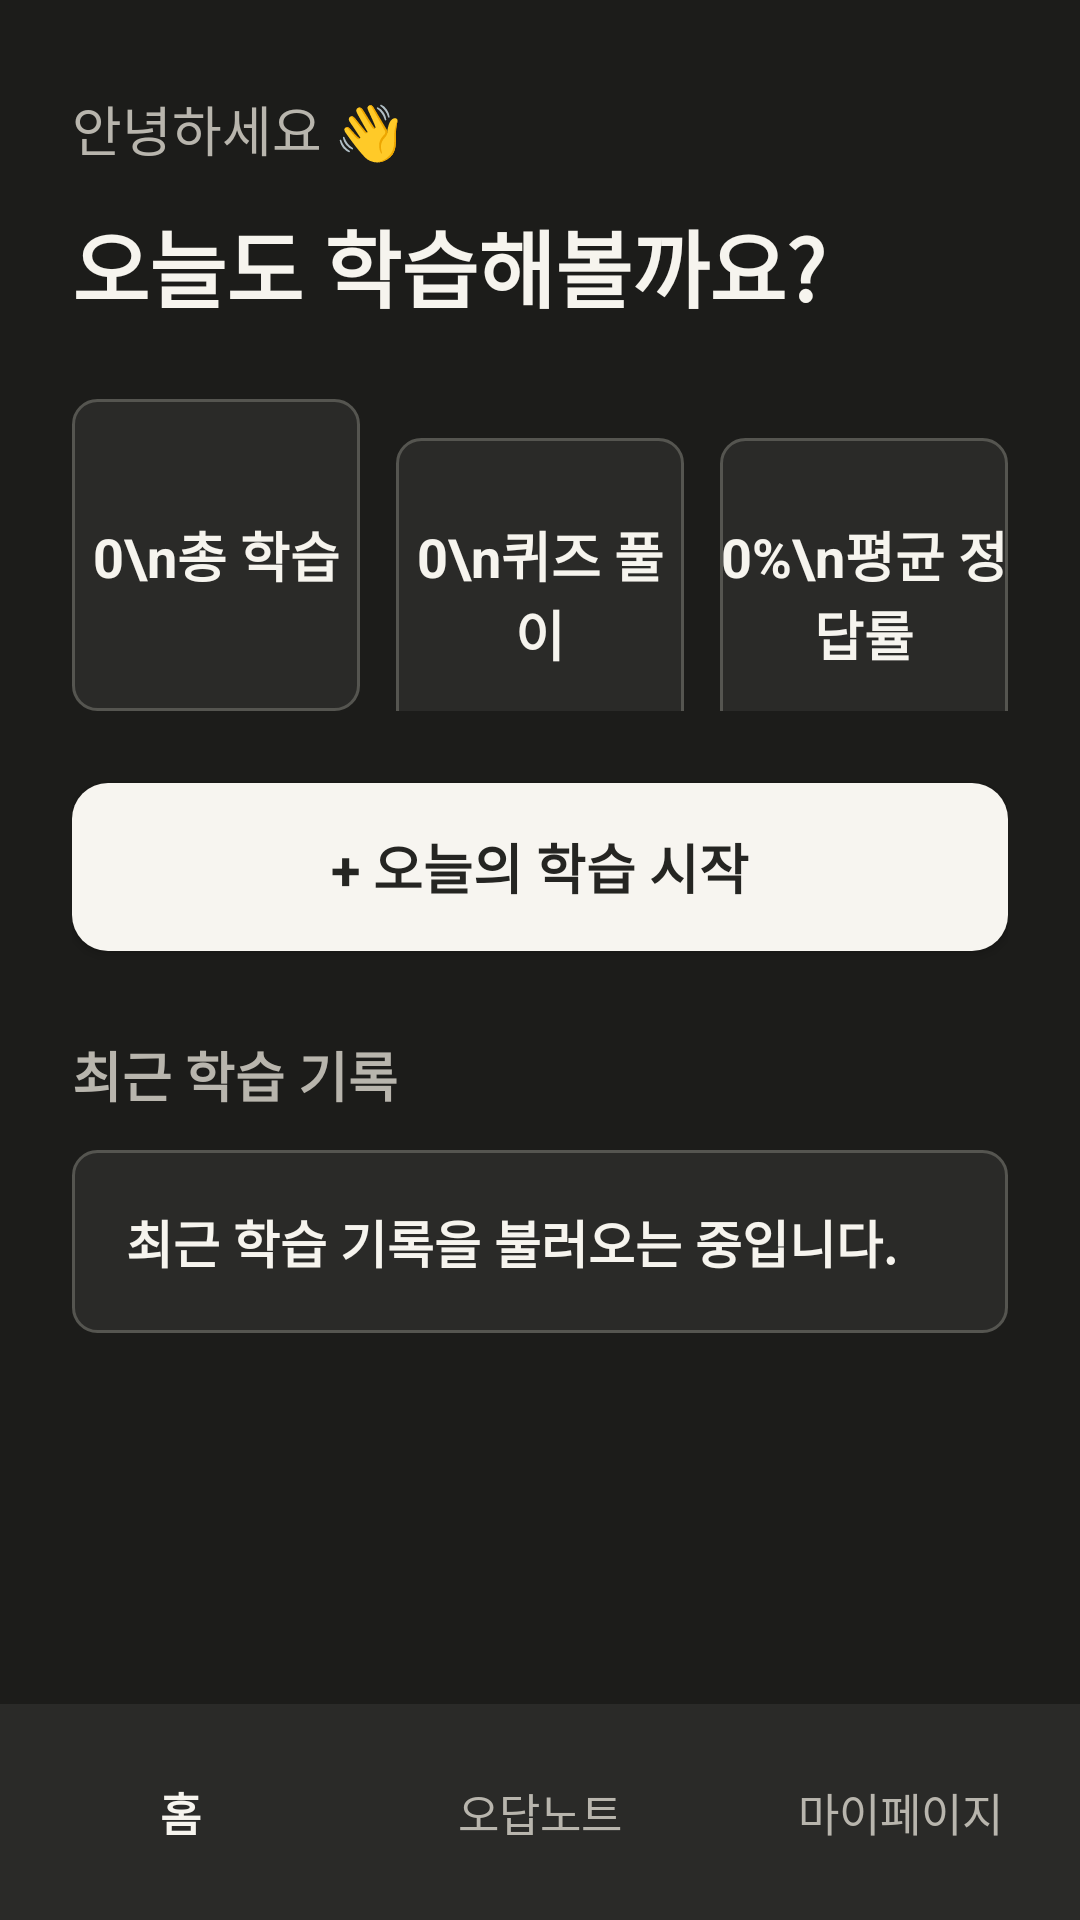

The Android layout XML behind this screen, and the referenced resources:
<!-- AndroidManifest.xml: application theme Theme.StudyMate -->
<!-- res/layout/activity_home.xml -->
<?xml version="1.0" encoding="utf-8"?>
<LinearLayout xmlns:android="http://schemas.android.com/apk/res/android"
    android:layout_width="match_parent"
    android:layout_height="match_parent"
    android:orientation="vertical">

    <ScrollView
        android:layout_width="match_parent"
        android:layout_height="0dp"
        android:layout_weight="1"
        android:fillViewport="true">

        <LinearLayout
            android:layout_width="match_parent"
            android:layout_height="wrap_content"
            android:orientation="vertical"
            android:paddingStart="@dimen/screen_padding"
            android:paddingTop="@dimen/screen_top_padding"
            android:paddingEnd="@dimen/screen_padding"
            android:paddingBottom="@dimen/screen_padding">

            <TextView
                style="@style/StudyMateHeaderEyebrow"
                android:text="안녕하세요 👋" />

            <TextView
                style="@style/StudyMatePageTitle"
                android:layout_marginTop="@dimen/header_title_gap"
                android:text="오늘도 학습해볼까요?" />

            <LinearLayout
                android:layout_width="match_parent"
                android:layout_height="wrap_content"
                android:layout_marginTop="@dimen/page_content_gap"
                android:orientation="horizontal"
                android:weightSum="3">

                <TextView
                    android:id="@+id/totalStudyStatText"
                    android:layout_width="0dp"
                    android:layout_height="wrap_content"
                    android:minHeight="104dp"
                    android:layout_marginEnd="8dp"
                    android:layout_weight="1"
                    android:background="@drawable/bg_card"
                    android:clickable="true"
                    android:focusable="true"
                    android:gravity="center"
                    android:paddingTop="8dp"
                    android:paddingBottom="8dp"
                    android:text="0\n총 학습"
                    android:contentDescription="@string/cd_stat_study"
                    android:textColor="@color/study_text"
                    android:textSize="18sp"
                    android:textStyle="bold" />

                <TextView
                    android:id="@+id/quizCountStatText"
                    android:layout_width="0dp"
                    android:layout_height="wrap_content"
                    android:minHeight="104dp"
                    android:layout_marginHorizontal="4dp"
                    android:layout_weight="1"
                    android:background="@drawable/bg_card"
                    android:gravity="center"
                    android:paddingTop="8dp"
                    android:paddingBottom="8dp"
                    android:text="0\n퀴즈 풀이"
                    android:contentDescription="@string/cd_stat_quiz"
                    android:textColor="@color/study_text"
                    android:textSize="18sp"
                    android:textStyle="bold" />

                <TextView
                    android:id="@+id/averageScoreStatText"
                    android:layout_width="0dp"
                    android:layout_height="wrap_content"
                    android:minHeight="104dp"
                    android:layout_marginStart="8dp"
                    android:layout_weight="1"
                    android:background="@drawable/bg_card"
                    android:gravity="center"
                    android:paddingTop="8dp"
                    android:paddingBottom="8dp"
                    android:text="0%\n평균 정답률"
                    android:contentDescription="@string/cd_stat_avg"
                    android:textColor="@color/study_text"
                    android:textSize="18sp"
                    android:textStyle="bold" />
            </LinearLayout>

            <TextView
                android:id="@+id/homeStatsStatusText"
                android:layout_width="match_parent"
                android:layout_height="wrap_content"
                android:layout_marginTop="10dp"
                android:gravity="center"
                android:textColor="@color/study_text_muted"
                android:textSize="14sp"
                android:visibility="gone" />

            <Button
                android:id="@+id/startStudyButton"
                android:layout_width="match_parent"
                android:layout_height="wrap_content"
                android:minHeight="@dimen/button_height"
                android:layout_marginTop="24dp"
                android:background="@drawable/bg_button_primary"
                android:paddingTop="12dp"
                android:paddingBottom="12dp"
                android:text="+ 오늘의 학습 시작"
                android:textAllCaps="false"
                android:textColor="@color/study_primary_text"
                android:textSize="18sp"
                android:textStyle="bold" />

            <TextView
                android:id="@+id/recentNotesTitle"
                android:layout_width="match_parent"
                android:layout_height="wrap_content"
                android:layout_marginTop="28dp"
                android:text="최근 학습 기록"
                android:textColor="@color/study_text_muted"
                android:textSize="18sp"
                android:textStyle="bold" />

            <TextView
                android:id="@+id/emptyRecentNotesText"
                android:layout_width="match_parent"
                android:layout_height="wrap_content"
                android:layout_marginTop="12dp"
                android:background="@drawable/bg_card"
                android:padding="@dimen/card_padding"
                android:text="최근 학습 기록을 불러오는 중입니다."
                android:textColor="@color/study_text"
                android:textSize="17sp"
                android:textStyle="bold" />

            <LinearLayout
                android:id="@+id/recentNotesContainer"
                android:layout_width="match_parent"
                android:layout_height="wrap_content"
                android:orientation="vertical"
                android:visibility="gone" />
        </LinearLayout>
    </ScrollView>

    <LinearLayout
        android:layout_width="match_parent"
        android:layout_height="wrap_content"
        android:minHeight="72dp"
        android:background="@color/study_surface"
        android:gravity="center"
        android:orientation="horizontal"
        android:weightSum="3">

        <TextView
            android:id="@+id/homeTab"
            style="@style/StudyMateBottomTabSelected"
            android:layout_width="0dp"
            android:layout_weight="1"
            android:text="홈"
            android:contentDescription="@string/cd_tab_home" />

        <TextView
            android:id="@+id/wrongTab"
            style="@style/StudyMateBottomTab"
            android:layout_width="0dp"
            android:layout_weight="1"
            android:text="오답노트"
            android:contentDescription="@string/cd_tab_wrong" />

        <TextView
            android:id="@+id/myPageTab"
            style="@style/StudyMateBottomTab"
            android:layout_width="0dp"
            android:layout_weight="1"
            android:text="마이페이지"
            android:contentDescription="@string/cd_tab_mypage" />
    </LinearLayout>
</LinearLayout>
<!-- resources referenced by this layout -->
<resources>
  <color name="study_primary_text">#252522</color>
  <color name="study_surface">#2A2A28</color>
  <color name="study_text">#F6F4EE</color>
  <color name="study_text_muted">#B8B5AD</color>
  <dimen name="button_height">56dp</dimen>
  <dimen name="card_padding">18dp</dimen>
  <dimen name="header_title_gap">4dp</dimen>
  <dimen name="page_content_gap">24dp</dimen>
  <dimen name="screen_padding">24dp</dimen>
  <dimen name="screen_top_padding">16dp</dimen>
  <!-- drawable bg_button_primary (drawable) -->
  <?xml version="1.0" encoding="utf-8"?>
  <shape xmlns:android="http://schemas.android.com/apk/res/android">
      <solid android:color="@color/study_primary_button" />
      <corners android:radius="@dimen/radius_button" />
      <padding
          android:left="16dp"
          android:right="16dp" />
  </shape>
  <!-- drawable bg_card (drawable) -->
  <?xml version="1.0" encoding="utf-8"?>
  <shape xmlns:android="http://schemas.android.com/apk/res/android">
      <solid android:color="@color/study_surface" />
      <stroke
          android:width="1dp"
          android:color="@color/study_border" />
      <corners android:radius="@dimen/radius_card" />
  </shape>
  <string name="cd_stat_avg">평균 정답률</string>
  <string name="cd_stat_quiz">총 퀴즈 풀이 횟수</string>
  <string name="cd_stat_study">총 학습 횟수. 탭하면 학습 목록으로 이동합니다.</string>
  <string name="cd_tab_home">홈 탭</string>
  <string name="cd_tab_mypage">마이페이지 탭</string>
  <string name="cd_tab_wrong">오답노트 탭</string>
  <style name="StudyMateBottomTab">
          <item name="android:layout_height">wrap_content</item>
          <item name="android:minHeight">72dp</item>
          <item name="android:gravity">center</item>
          <item name="android:paddingTop">12dp</item>
          <item name="android:paddingBottom">12dp</item>
          <item name="android:textColor">@color/study_text_muted</item>
          <item name="android:textSize">15sp</item>
          
          <item name="android:clickable">true</item>
          <item name="android:focusable">true</item>
      </style>
  <style name="StudyMateBottomTabSelected" parent="StudyMateBottomTab">
          <item name="android:textColor">@color/study_text</item>
          <item name="android:textStyle">bold</item>
      </style>
  <style name="StudyMateHeaderEyebrow">
          <item name="android:layout_width">match_parent</item>
          <item name="android:layout_height">wrap_content</item>
          <item name="android:minHeight">@dimen/header_row_height</item>
          <item name="android:gravity">bottom</item>
          <item name="android:paddingTop">8dp</item>
          <item name="android:paddingBottom">8dp</item>
          <item name="android:textColor">@color/study_text_muted</item>
          <item name="android:textSize">18sp</item>
      </style>
  <style name="StudyMatePageTitle">
          <item name="android:layout_width">match_parent</item>
          <item name="android:layout_height">wrap_content</item>
          <item name="android:textColor">@color/study_text</item>
          <item name="android:textSize">28sp</item>
          <item name="android:textStyle">bold</item>
      </style>
  <style name="Theme.StudyMate" parent="Base.Theme.StudyMate" />
  <color name="study_primary_button">#F7F5F0</color>
  <dimen name="radius_button">12dp</dimen>
  <color name="study_border">#555550</color>
  <dimen name="radius_card">8dp</dimen>
  <dimen name="header_row_height">48dp</dimen>
  <style name="Base.Theme.StudyMate" parent="Theme.Material3.DayNight.NoActionBar">
          <item name="android:fontFamily">sans-serif</item>
          <item name="android:windowBackground">@color/study_bg</item>
          <item name="android:windowLightStatusBar">false</item>
          <item name="android:statusBarColor">@color/study_bg</item>
          <item name="android:navigationBarColor">@color/study_bg</item>
          <item name="colorPrimary">@color/study_primary_button</item>
          <item name="colorOnPrimary">@color/study_primary_text</item>
      </style>
  <color name="study_bg">#1C1C1A</color>
</resources>
